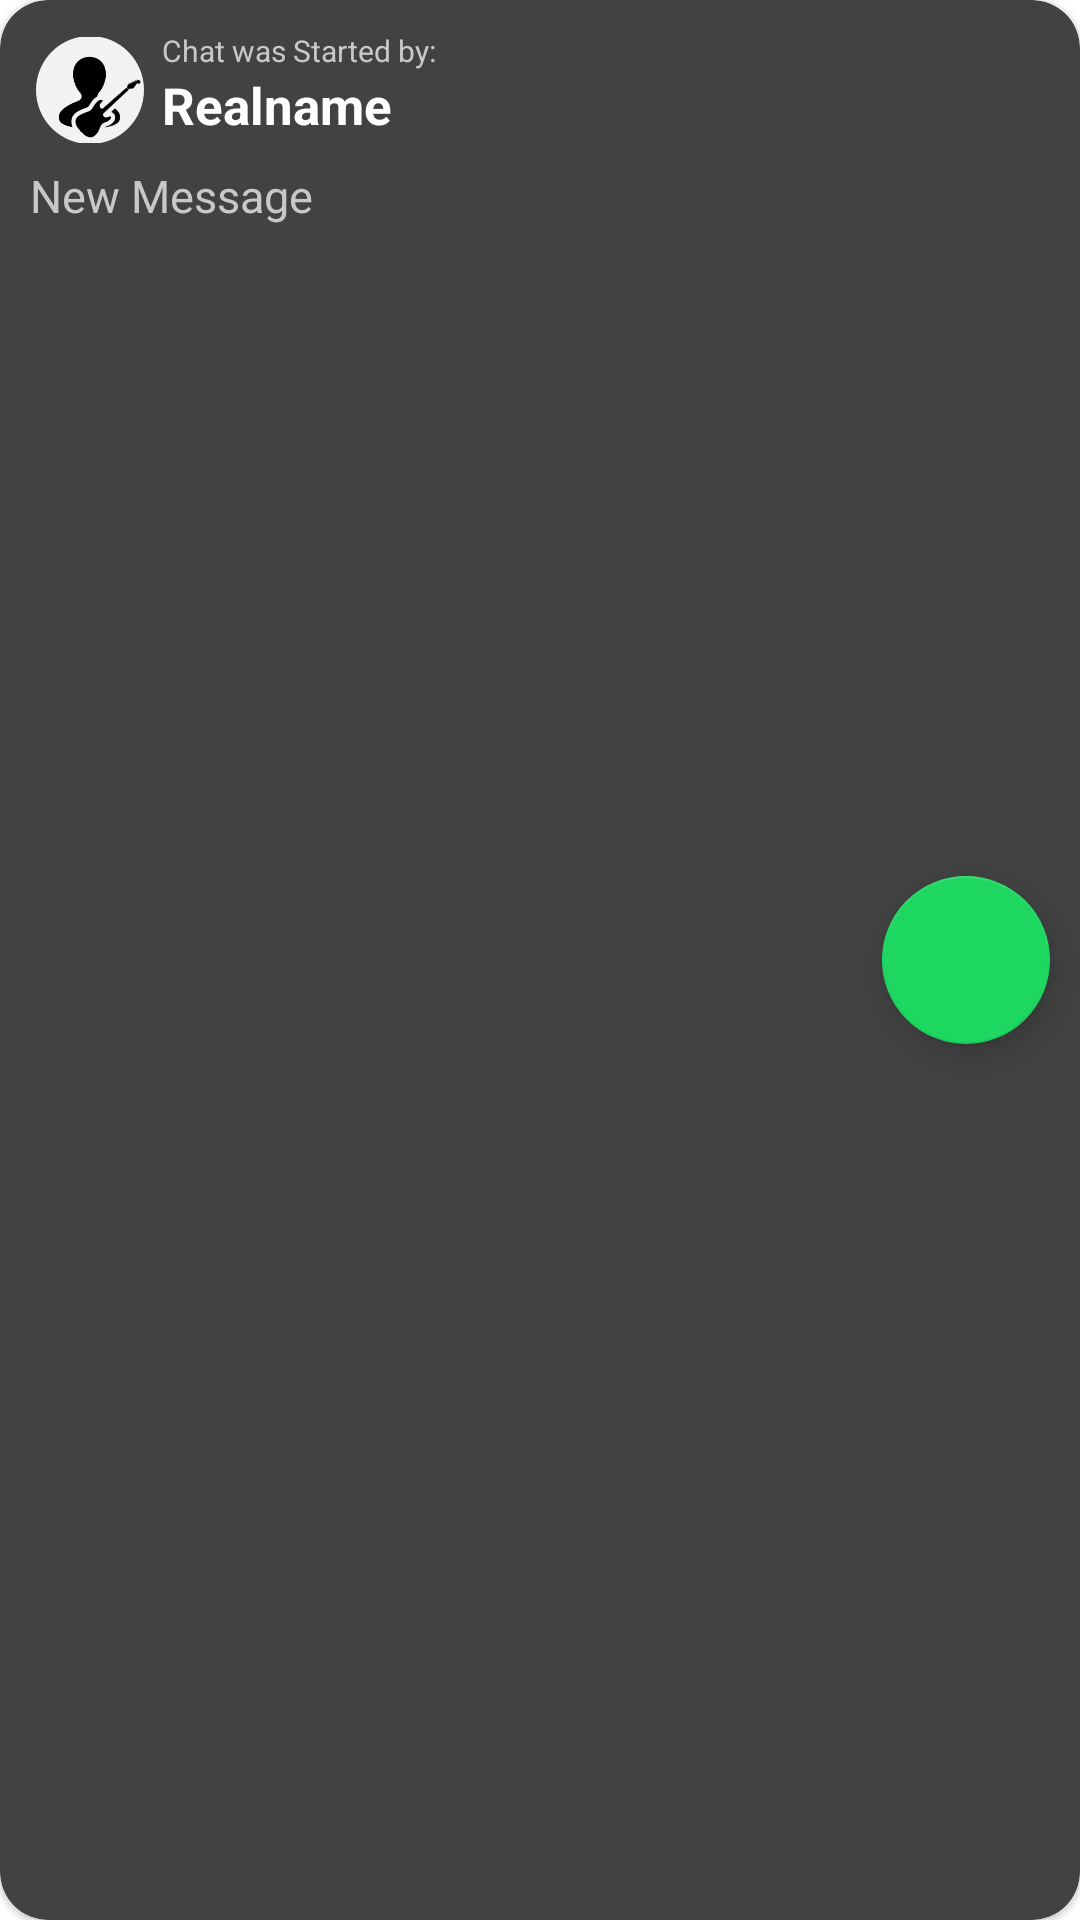

Reconstruct the res/layout file that produces this screen, plus the resources it refers to.
<!-- AndroidManifest.xml: application theme Theme.PenaJamm -->
<!-- res/layout/new_message_design.xml -->
<?xml version="1.0" encoding="utf-8"?>
<com.google.android.material.card.MaterialCardView
    xmlns:android="http://schemas.android.com/apk/res/android"
    xmlns:tools="http://schemas.android.com/tools"
    xmlns:app="http://schemas.android.com/apk/res-auto"
    android:layout_width="match_parent"


    app:cardCornerRadius = "16dp"
    android:layout_margin = "12dp"
    app:cardBackgroundColor = "@color/cardview_dark_background"
    android:layout_height="wrap_content">
    <RelativeLayout
        android:layout_width="match_parent"
        android:layout_height="match_parent">



        <com.google.android.material.floatingactionbutton.FloatingActionButton
            android:id="@+id/fab"
            android:layout_width="wrap_content"
            android:layout_height="wrap_content"
            android:layout_marginEnd="10dp"
            android:layout_marginTop="15dp"
            android:backgroundTint="?attr/colorPrimary"
            android:layout_alignParentRight="true"
            android:layout_centerVertical="true"
            app:srcCompat="@drawable/ic_baseline_send_24" />

    </RelativeLayout>

    <androidx.constraintlayout.widget.ConstraintLayout
        android:layout_width="match_parent"
        android:layout_height="match_parent"
        android:layout_gravity="end"
        android:padding="10dp">

        <com.google.android.material.imageview.ShapeableImageView
            android:id="@+id/profile_icon"
            android:layout_width="40dp"
            android:layout_height="40dp"
            android:layout_gravity="center"
            android:layout_marginTop="0dp"
            android:padding="2dp"
            android:src="@drawable/defaultpp"
            app:shapeAppearanceOverlay="@style/Circular"
            app:strokeColor="@color/transparan"
            app:strokeWidth="4dp"
            tools:ignore="MissingConstraints" />


        <TextView
            android:id="@+id/title"
            android:layout_width="300dp"
            android:layout_height="wrap_content"
            android:layout_marginTop="5dp"
            android:layout_marginStart="10dp"

            android:text="New Message "
            android:textColor="#C8C8C8"
            android:textSize="15dp"
            app:layout_constraintTop_toBottomOf="@id/profile_icon"

            tools:ignore="MissingConstraints" />

        <TextView
            android:id="@+id/started"
            android:layout_width="wrap_content"
            android:layout_height="wrap_content"
            android:layout_marginTop="10dp"
            android:layout_marginStart="4dp"

            android:text="Chat was Started by: "
            android:textColor="#C8C8C8"
            android:textSize="10dp"
            app:layout_constraintLeft_toRightOf="@id/profile_icon"

            tools:ignore="MissingConstraints" />

        <TextView
            android:id="@+id/user_realname"
            android:layout_width="wrap_content"
            android:layout_height="wrap_content"
            android:layout_marginTop="0dp"
            android:layout_marginStart="4dp"
            android:text="Realname"
            android:textStyle="bold"
            android:textColor="@color/white"
            android:textSize="17dp"

            app:layout_constraintStart_toEndOf="@id/profile_icon"

            app:layout_constraintTop_toBottomOf="@id/started"
            tools:ignore="MissingConstraints" />




    </androidx.constraintlayout.widget.ConstraintLayout>
</com.google.android.material.card.MaterialCardView>
<!-- resources referenced by this layout -->
<resources>
  <color name="transparan">#00000000</color>
  <color name="white">#FFFFFFFF</color>
  <!-- drawable defaultpp: png bitmap (drawable-v24, 44331 bytes) -->
  <style name="Circular">
          <item name="cornerSize">50%</item>
      </style>
  <style name="Theme.PenaJamm" parent="Theme.MaterialComponents.DayNight.NoActionBar">
          
          <item name="colorPrimary">#1ed760</item>
          <item name="colorPrimaryVariant">#1ed760</item>
          <item name="colorOnPrimary">@color/white</item>
          
          <item name="colorSecondary">#1ed760</item>
          <item name="colorSecondaryVariant">@color/teal_700</item>
          <item name="colorOnSecondary">@color/black</item>
          
          <item name="android:statusBarColor" tools:targetApi="l">?attr/colorPrimaryVariant</item>
          
      </style>
  <color name="teal_700">#FF018786</color>
  <color name="black">#FF000000</color>
</resources>
